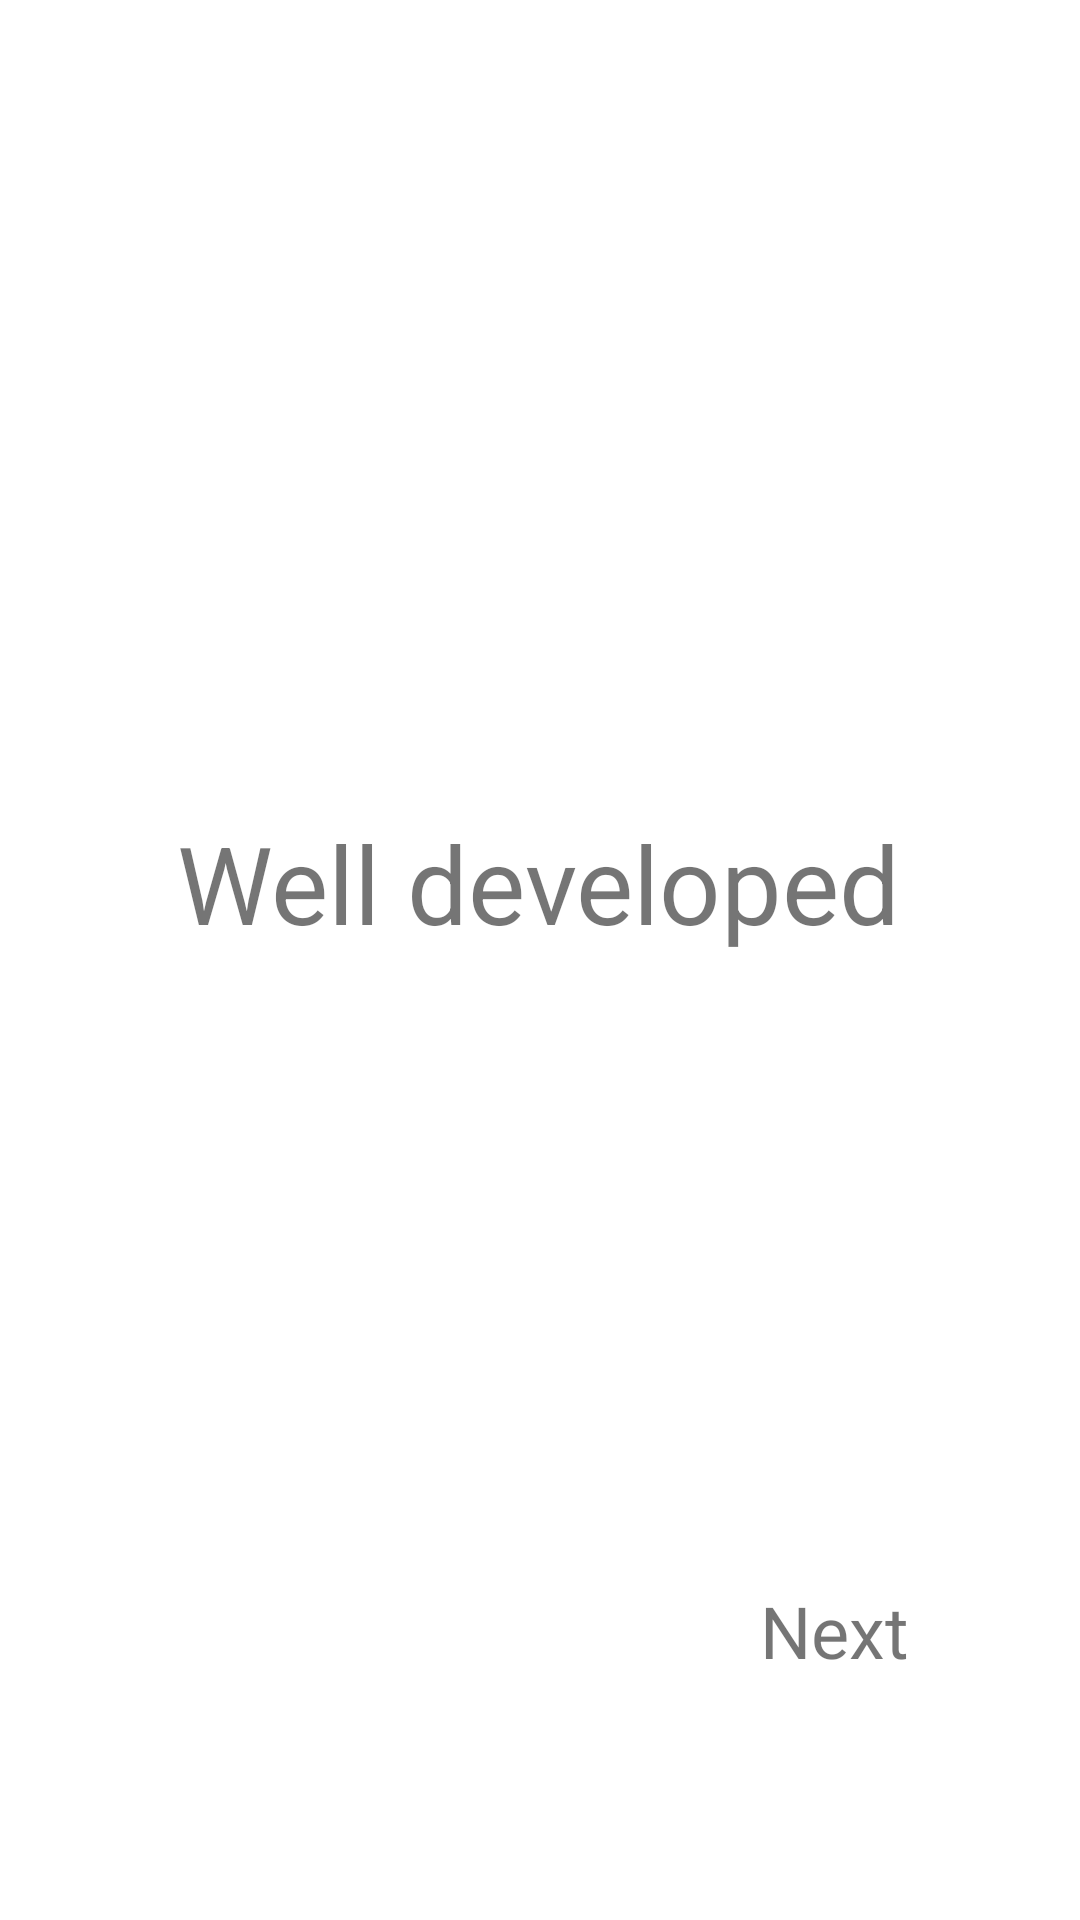

Layout XML and referenced resources for this Android screen:
<!-- AndroidManifest.xml: application theme Theme.KotlinBootcampProjectV11 -->
<!-- res/layout/fragment_first_screen.xml -->
<?xml version="1.0" encoding="utf-8"?>
<androidx.constraintlayout.widget.ConstraintLayout xmlns:android="http://schemas.android.com/apk/res/android"
    xmlns:app="http://schemas.android.com/apk/res-auto"
    xmlns:tools="http://schemas.android.com/tools"
    android:layout_width="match_parent"
    android:layout_height="match_parent"
    tools:context=".onboarding.screens.FirstScreen">

    <ImageView
        android:id="@+id/imgScr1"
        android:layout_width="wrap_content"
        android:layout_height="wrap_content"
        android:layout_marginStart="72dp"
        android:layout_marginTop="162dp"
        android:layout_marginEnd="72dp"
        android:src="@drawable/image2"
        app:layout_constraintEnd_toEndOf="parent"
        app:layout_constraintStart_toStartOf="parent"
        app:layout_constraintTop_toTopOf="parent" />

    <TextView
        android:id="@+id/txtScr1"
        android:layout_width="wrap_content"
        android:layout_height="wrap_content"
        android:layout_marginStart="84dp"
        android:layout_marginTop="108dp"
        android:layout_marginEnd="85dp"
        android:text="Well developed"
        android:textSize="36sp"
        app:layout_constraintEnd_toEndOf="parent"
        app:layout_constraintStart_toStartOf="parent"
        app:layout_constraintTop_toBottomOf="@+id/imgScr1" />

    <TextView
        android:id="@+id/next"
        android:layout_width="wrap_content"
        android:layout_height="wrap_content"
        android:layout_marginStart="188dp"
        android:layout_marginTop="149dp"
        android:layout_marginEnd="30dp"
        android:layout_marginBottom="27dp"
        android:text="Next"
        android:textSize="24sp"
        app:layout_constraintBottom_toBottomOf="parent"
        app:layout_constraintEnd_toEndOf="parent"
        app:layout_constraintHorizontal_bias="0.706"
        app:layout_constraintStart_toStartOf="parent"
        app:layout_constraintTop_toBottomOf="@+id/txtScr1"
        app:layout_constraintVertical_bias="0.529" />

</androidx.constraintlayout.widget.ConstraintLayout>
<!-- resources referenced by this layout -->
<resources>
  <style name="Theme.KotlinBootcampProjectV11" parent="Theme.MaterialComponents.DayNight.DarkActionBar">
          
          <item name="colorPrimary">@color/purple_500</item>
          <item name="colorPrimaryVariant">@color/purple_700</item>
          <item name="colorOnPrimary">@color/white</item>
          
          <item name="colorSecondary">@color/teal_200</item>
          <item name="colorSecondaryVariant">@color/teal_700</item>
          <item name="colorOnSecondary">@color/black</item>
          
          <item name="android:statusBarColor" tools:targetApi="l">?attr/colorPrimaryVariant</item>
          
      </style>
  <!-- not gathered from this repository: default colours our renderer supplied (Android Studio template values) -->
  <color name="purple_500">#FF6200EE</color>
  <color name="purple_700">#FF3700B3</color>
  <color name="teal_200">#FF03DAC5</color>
  <color name="teal_700">#FF018786</color>
  <color name="black">#FF000000</color>
  <color name="white">#FFFFFFFF</color>
</resources>
